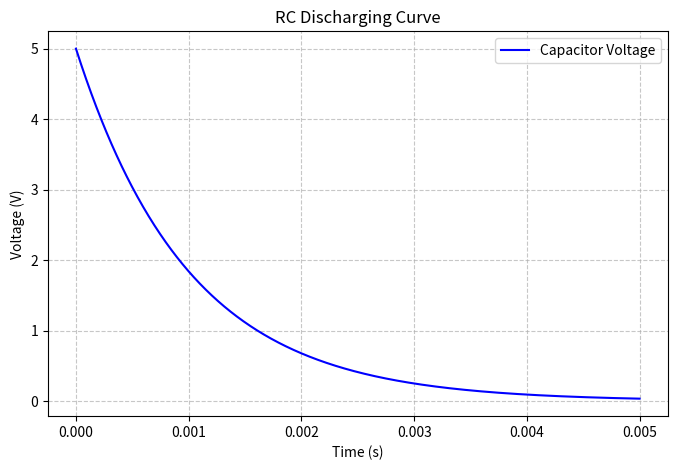

Write the Python code that produced this figure.
import numpy as np
import matplotlib.pyplot as plt

# Constants
R = 1000      # Ohms
C = 1e-6      # Farads
V = 5         # Volts
tau = R * C   # Time Constant

# Time array: 0 to 5 * tau (the full discharge period)
t = np.linspace(0, 5 * tau, 1000)
Vc = V * np.exp(-t / tau)

plt.figure(figsize=(8, 5))
plt.plot(t, Vc, label="Capacitor Voltage", color='blue')

# Formatting
plt.xlabel("Time (s)")
plt.ylabel("Voltage (V)")
plt.title("RC Discharging Curve")
plt.grid(True, linestyle='--', alpha=0.7)
plt.legend()
plt.show()